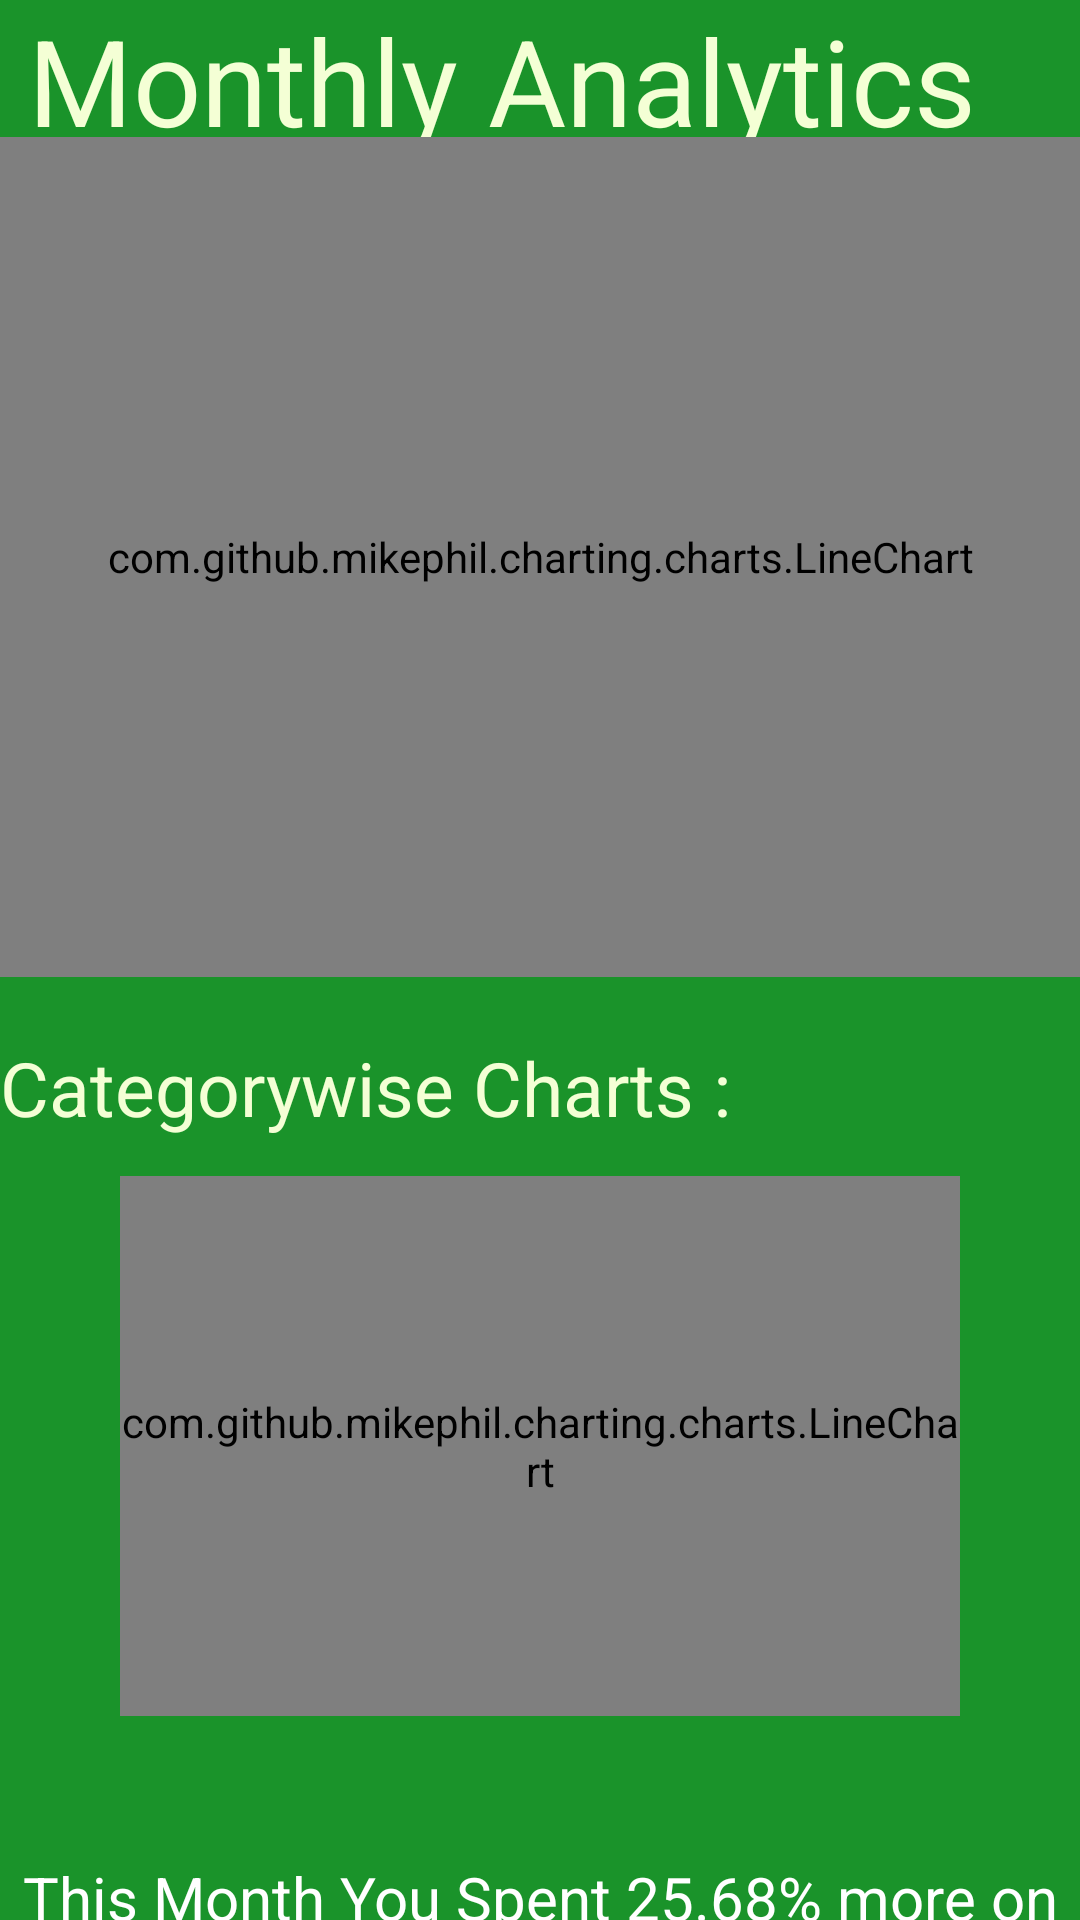

This screen was rendered from an Android layout file. Write that file and the resources it references.
<!-- AndroidManifest.xml: application theme Theme.MyApplication -->
<!-- res/layout/activity_analytics.xml -->
<?xml version="1.0" encoding="utf-8"?>
<androidx.constraintlayout.widget.ConstraintLayout xmlns:android="http://schemas.android.com/apk/res/android"
    xmlns:app="http://schemas.android.com/apk/res-auto"
    xmlns:tools="http://schemas.android.com/tools"
    android:layout_width="match_parent"
    android:layout_height="match_parent"
    android:background="@color/chipgreen"
    tools:context=".Analytics">

    "

    <TextView
        android:layout_width="wrap_content"
        android:layout_height="wrap_content"
        android:text="Monthly Analytics"
        android:textColor="@color/colorAccent"
        android:backgroundTint="@color/primaryTextColor"
        android:textSize="40dp"
        app:layout_constraintEnd_toEndOf="parent"
        app:layout_constraintHorizontal_bias="0.21"
        app:layout_constraintStart_toStartOf="parent"
        app:layout_constraintTop_toTopOf="parent" />

    <com.github.mikephil.charting.charts.LineChart
        android:id="@+id/lineChart"
        android:layout_width="match_parent"
        android:layout_height="280dp"
        app:layout_constraintBottom_toBottomOf="parent"
        app:layout_constraintEnd_toEndOf="parent"
        app:layout_constraintHorizontal_bias="0.0"
        app:layout_constraintStart_toStartOf="parent"
        app:layout_constraintTop_toTopOf="parent"
        app:layout_constraintVertical_bias="0.127" />

    <TextView
        android:id="@+id/textView7"
        android:layout_width="match_parent"
        android:layout_height="wrap_content"
        android:layout_marginTop="20dp"
        android:text="Categorywise Charts :"
        android:textColor="@color/colorAccent"
        android:textSize="25dp"
        app:layout_constraintTop_toBottomOf="@+id/lineChart"
        tools:layout_editor_absoluteX="0dp" />

    <com.github.mikephil.charting.charts.LineChart
        android:id="@+id/lineChartcateg"
        android:layout_width="match_parent"
        android:layout_height="180dp"
        android:layout_marginHorizontal="40dp"
        app:layout_constraintBottom_toBottomOf="parent"
        app:layout_constraintEnd_toEndOf="parent"
        app:layout_constraintStart_toStartOf="parent"
        app:layout_constraintTop_toBottomOf="@+id/textView7"
        app:layout_constraintVertical_bias="0.158" />

    <TextView
        android:layout_width="wrap_content"
        android:layout_height="wrap_content"
        android:layout_marginTop="47dp"
        android:text="This Month You Spent 25.68% more on Food"
        android:textAlignment="center"
        android:textColor="#FFFFFF"

        android:textSize="20sp"
        app:layout_constraintEnd_toEndOf="parent"
        app:layout_constraintStart_toStartOf="parent"
        app:layout_constraintTop_toBottomOf="@+id/lineChartcateg" />


</androidx.constraintlayout.widget.ConstraintLayout>
<!-- resources referenced by this layout -->
<resources>
  <color name="chipgreen">#1A932A</color>
  <color name="colorAccent">#F4FFD5</color>
  <color name="primaryTextColor">#CD1FA800</color>
  <style name="Theme.MyApplication" parent="Theme.MaterialComponents.DayNight.NoActionBar">
          
          <item name="colorPrimary">@color/purple_500</item>
          <item name="colorPrimaryVariant">@color/purple_700</item>
          <item name="colorOnPrimary">@color/white</item>
          
          <item name="colorSecondary">@color/teal_200</item>
          <item name="colorSecondaryVariant">@color/teal_700</item>
          <item name="colorOnSecondary">@color/black</item>
          
          <item name="android:statusBarColor" tools:targetApi="l">?attr/colorPrimaryVariant</item>
          
  
      </style>
  <color name="purple_500">#FF6200EE</color>
  <color name="purple_700">#FF3700B3</color>
  <color name="white">#FFFFFFFF</color>
  <color name="teal_200">#FF03DAC5</color>
  <color name="teal_700">#FF018786</color>
  <color name="black">#FF000000</color>
</resources>
